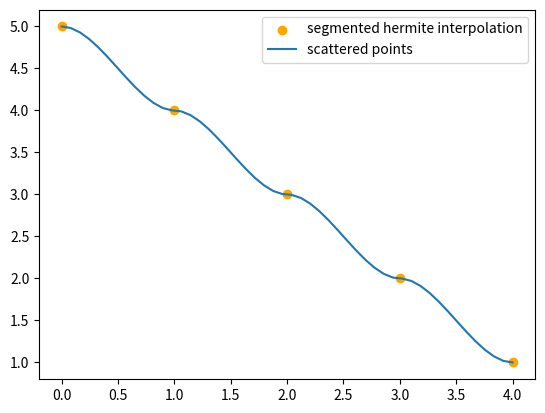

This chart was generated by the following Python code:
# 传入插值节点序列x、原函数f和导函数f_，生成分段埃尔米特插值函数
def subHermite(xi, f, f_):
    yi = f(xi)
    y_i = f_(xi)

    def lh(x):
        result = 0.0
        # 利用k来定位x所处的区间
        k = 0
        while k < len(xi) and not (xi[k] <= x and xi[k + 1] >= x):
            k += 1
        result = ((x - xi[k + 1]) / (xi[k] - xi[k + 1])) ** 2 * (1 + 2 * (x - xi[k]) / (xi[k + 1] - xi[k])) * yi[k] + \
                 ((x - xi[k]) / (xi[k + 1] - xi[k])) ** 2 * (1 + 2 * (x - xi[k + 1]) / (xi[k] - xi[k + 1])) * yi[
                     k + 1] + \
                 ((x - xi[k + 1]) / (xi[k] - xi[k + 1])) ** 2 * (x - xi[k]) * y_i[k] + \
                 ((x - xi[k]) / (xi[k + 1] - xi[k])) ** 2 * (x - xi[k + 1]) * y_i[k + 1]
        return result

    return lh


# ----------------------------------------------------------------

# 分段Hermite插值，需要输入三个列表
def segmented_hermite_interpolate(x_list, y_list, y_prime_list, x):
    """
    n = # of intervals, which is derived from len of xlist
    len of xlist is always one item biger than # of intervals
    """
    # we have to make sure that items in xlist is in order

    # 按照x_list给y_list排序
    data = dict(zip(x_list, y_list))
    data = sorted(data.items(), key=lambda item: item[0])
    data = dict(data)
    xlist = list(data.keys())
    ylist = list(data.values())
    # 按照x_list给y_prime_list排序
    data = dict(zip(x_list, y_prime_list))
    data = sorted(data.items(), key=lambda item: item[0])
    data = dict(data)
    y_prime_list = list(data.values())

    n = len(xlist) - 1
    if n == 0:
        raise ValueError("n should be greater or equal to 1")
    # print("segmented interpolate, n =",n)
    # 需要把新来的元素判断一下在哪个区间
    i = -1
    for t in xlist:
        if x >= t:
            i += 1

    if i == -1 or i > len(xlist) - 1:
        raise ValueError("x should be between %f and %f" % (xlist[0], xlist[-1]))
    if i == len(xlist) - 1:
        return ylist[i]

    alpha0 = lambda x: ((x - xlist[i + 1]) / (xlist[i] - xlist[i + 1])) ** 2 * (
            2 * (x - xlist[i]) / (xlist[i + 1] - xlist[i]) + 1)
    alpha1 = lambda x: ((x - xlist[i]) / (xlist[i + 1] - xlist[i])) ** 2 * (
            2 * (x - xlist[i + 1]) / (xlist[i] - xlist[i + 1]) + 1)
    beta0 = lambda x: ((x - xlist[i + 1]) / (xlist[i] - xlist[i + 1])) ** 2 * (x - xlist[i])
    beta1 = lambda x: ((x - xlist[i]) / (xlist[i + 1] - xlist[i])) ** 2 * (x - xlist[i + 1])
    H = alpha0(x) * ylist[i] + alpha1(x) * ylist[i + 1] + beta0(x) * y_prime_list[i] + beta1(x) * y_prime_list[i + 1]
    return H


if __name__ == "__main__":
    import numpy as np
    import matplotlib.pyplot as plt

    # 待插值的元素值
    x_points = [0, 1, 2, 3, 4]
    y_points = [5, 4, 3, 2, 1]
    y_primes = [0, 0, 0, 0, 0]  # 让各点导数等于0

    # 分段hermite插值
    f = lambda t: segmented_hermite_interpolate(x_points, y_points, y_primes, t)
    x = np.linspace(0, 4)
    y = list(map(f, x))
    # 画图
    plt.figure("segmented hermite interpolation")
    plt.scatter(x_points, y_points, color="orange")
    plt.plot(x, y)
    plt.legend(["segmented hermite interpolation", "scattered points"])
    plt.show()
